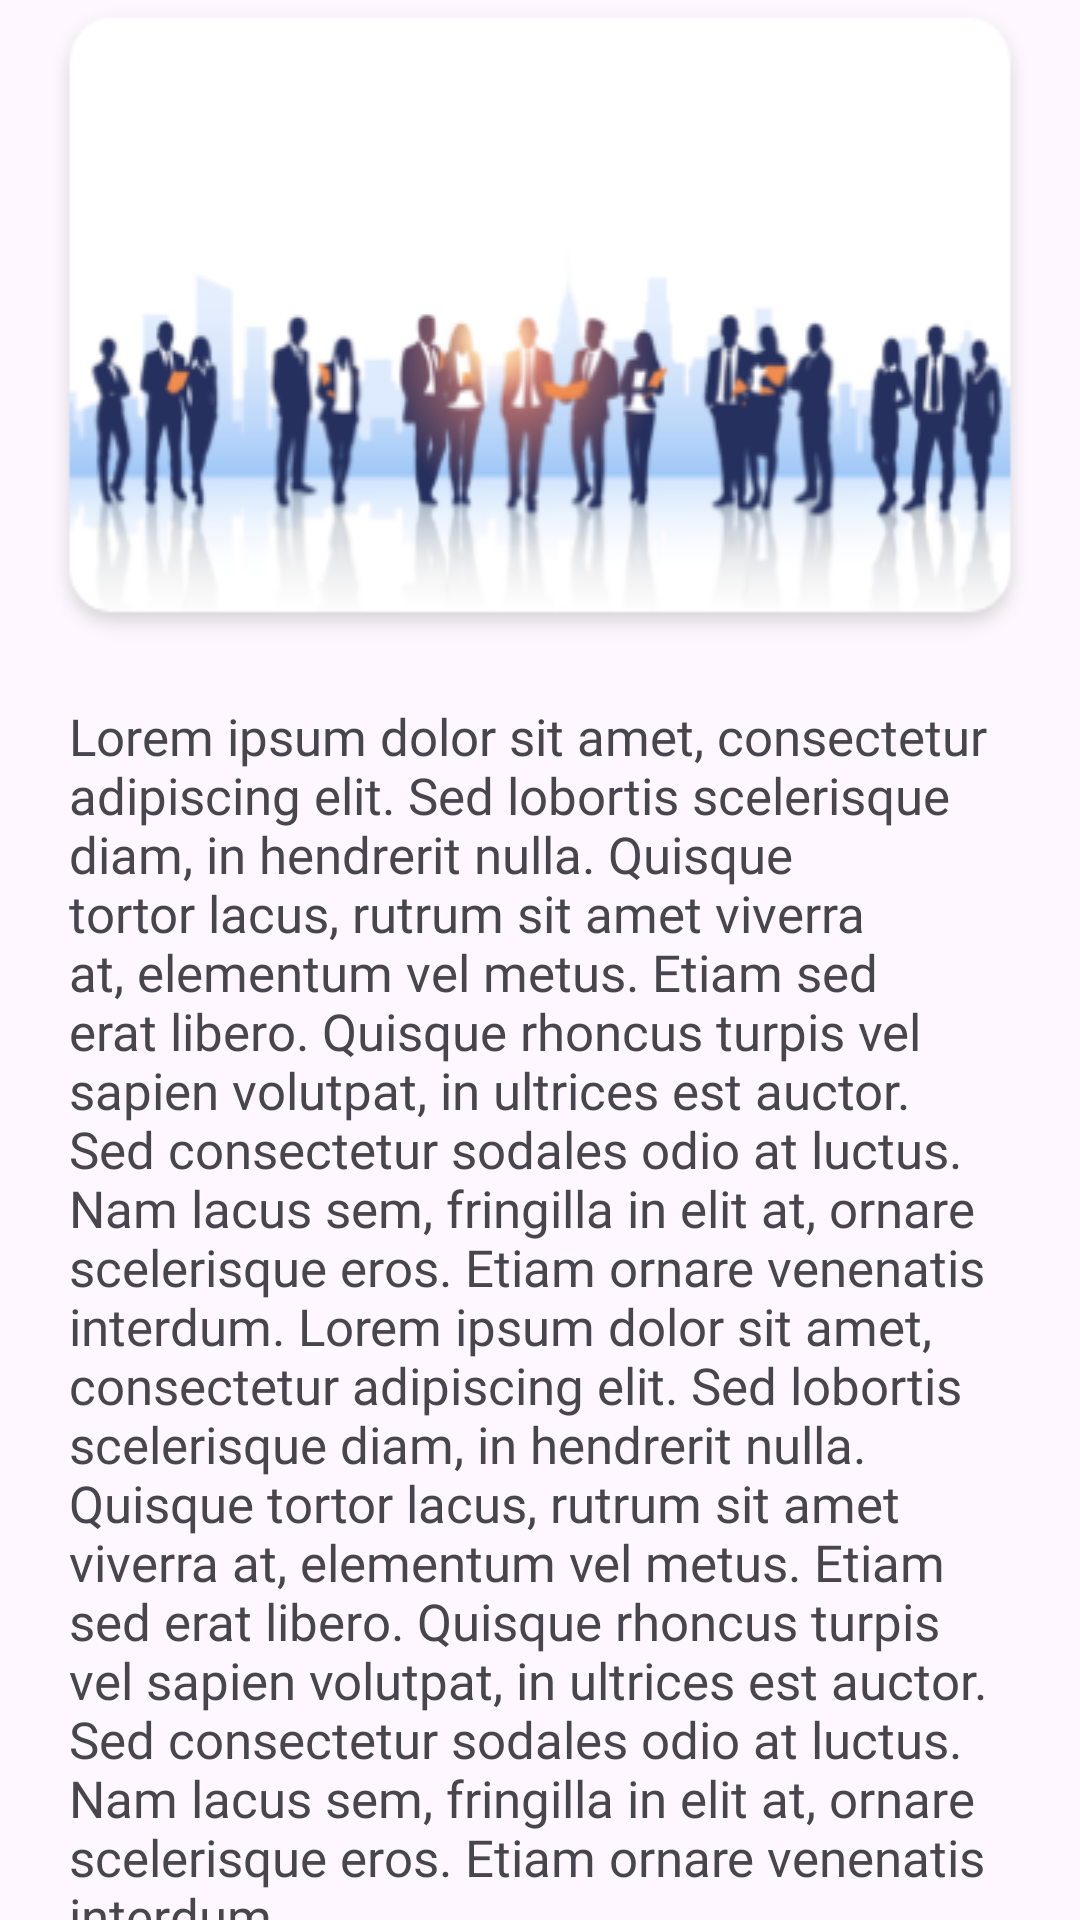

Here is an Android app screen rendered from its layout file. Give the layout XML and the strings, colors and styles it references.
<!-- AndroidManifest.xml: application theme Theme.ReferConcept -->
<!-- res/layout/fragment_about.xml -->
<?xml version="1.0" encoding="utf-8"?>
<layout
    xmlns:android="http://schemas.android.com/apk/res/android"
    xmlns:tools="http://schemas.android.com/tools"
    tools:context=".Fragments.AboutFragment">


    <RelativeLayout
        android:layout_width="match_parent"
        android:layout_height="match_parent">

        <ScrollView
            android:layout_width="match_parent"
            android:layout_height="match_parent"
            android:scrollbars="none">
            <LinearLayout
                android:layout_width="match_parent"
                android:layout_height="wrap_content"
                android:layout_marginStart="15dp"
                android:layout_marginEnd="15dp"
                android:orientation="vertical">
                <androidx.appcompat.widget.AppCompatImageView
                    android:layout_width="match_parent"
                    android:layout_height="wrap_content"
                    android:layout_marginBottom="10dp"
                    android:src="@drawable/about_banner_ic"
                    android:scaleType="fitXY"/>

                <TextView
                    android:id="@+id/txtNote"
                    android:layout_width="match_parent"
                    android:layout_height="wrap_content"
                    android:padding="8dp"
                    android:fontFamily="@font/outfit_regular"
                    android:textSize="17sp"
                    android:text="@string/dummy_note"/>
            </LinearLayout>
        </ScrollView>

    </RelativeLayout>


</layout>
<!-- resources referenced by this layout -->
<resources>
  <!-- drawable about_banner_ic: png bitmap (drawable, 55598 bytes) -->
  <string name="dummy_note">Lorem ipsum dolor sit amet, consectetur adipiscing elit.
          Sed lobortis scelerisque diam, in hendrerit nulla. Quisque tortor lacus, rutrum sit amet viverra at, elementum vel metus. Etiam sed erat libero. Quisque rhoncus turpis vel sapien volutpat, in ultrices est auctor. Sed consectetur sodales odio at luctus. Nam lacus sem, fringilla in elit at, ornare scelerisque eros. Etiam ornare venenatis interdum. Lorem ipsum dolor sit amet, consectetur adipiscing elit. Sed lobortis scelerisque diam, in hendrerit nulla. Quisque tortor lacus, rutrum sit amet viverra at, elementum vel metus. Etiam sed erat libero.
          Quisque rhoncus turpis vel sapien volutpat, in ultrices est auctor.
          Sed consectetur sodales odio at luctus. Nam lacus sem, fringilla in elit at, ornare scelerisque eros. Etiam ornare venenatis interdum.</string>
  <style name="Theme.ReferConcept" parent="Base.Theme.ReferConcept" />
  <style name="Base.Theme.ReferConcept" parent="Theme.Material3.DayNight.NoActionBar">
          
           <item name="colorPrimary">@color/colorPrimary</item>
      </style>
  <color name="colorPrimary">#D76203</color>
</resources>
